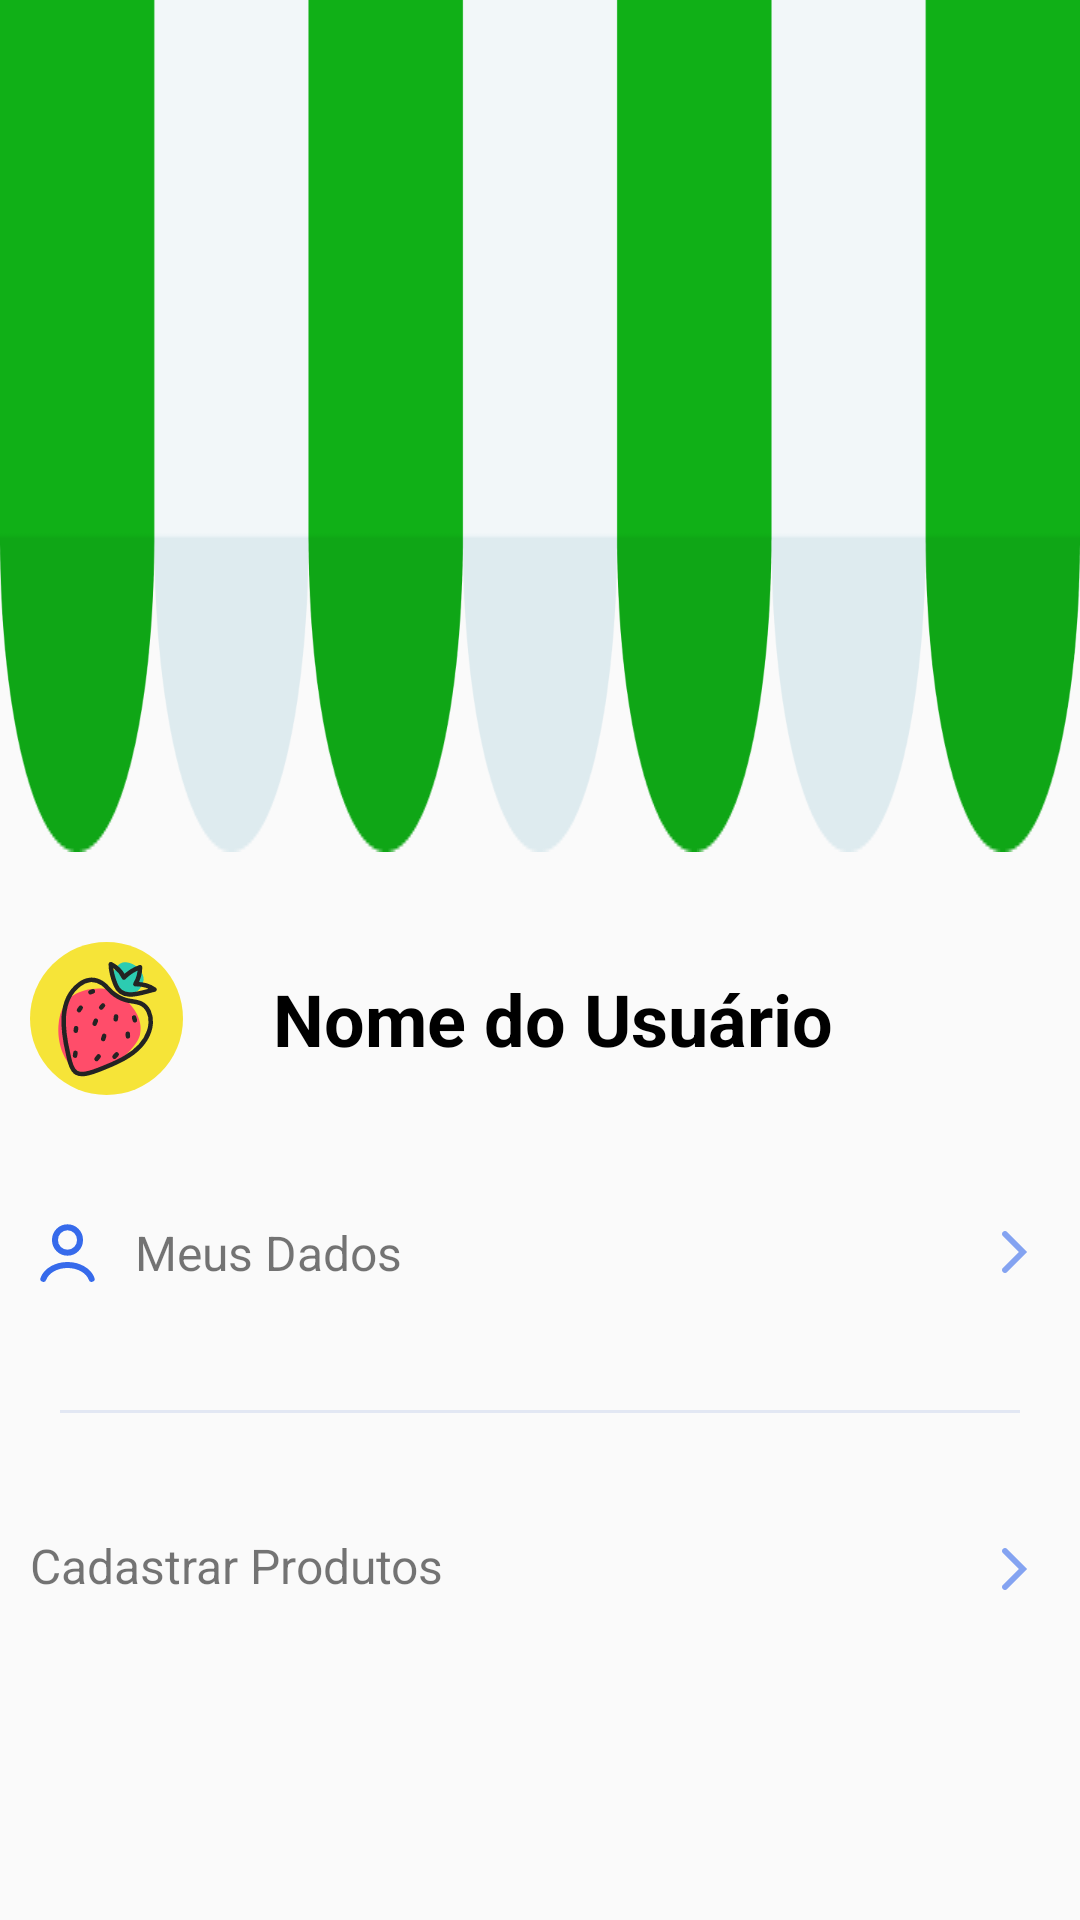

Produce the Android XML layout that renders to this screen, including the resource entries it uses.
<!-- AndroidManifest.xml: application theme Theme.ProjetoCestaFeira -->
<!-- res/layout/fragment_usuario_venda.xml -->
<?xml version="1.0" encoding="utf-8"?>
<androidx.constraintlayout.widget.ConstraintLayout xmlns:android="http://schemas.android.com/apk/res/android"
    xmlns:app="http://schemas.android.com/apk/res-auto"
    xmlns:tools="http://schemas.android.com/tools"
    android:layout_width="match_parent"
    android:layout_height="match_parent"
    tools:context=".usuarioVendaFragment" >

    <LinearLayout
        android:layout_width="match_parent"
        android:layout_height="match_parent"
        android:orientation="vertical"
        tools:layout_editor_absoluteX="0dp"
        tools:layout_editor_absoluteY="0dp">

        <ImageView
            android:id="@+id/imageView"
            android:layout_width="match_parent"
            android:layout_height="wrap_content"
            android:scaleType="fitXY"
            android:src="@drawable/toldo" />

        <TextView
            android:id="@+id/textView"
            android:layout_width="match_parent"
            android:layout_height="wrap_content"
            android:layout_marginLeft="10dp"
            android:layout_marginTop="30dp"
            android:layout_marginRight="10dp"
            android:layout_marginBottom="30dp"
            android:drawableStart="@drawable/group_8720"
            android:drawablePadding="30dp"
            android:gravity="center"
            android:text="Nome do Usuário"
            android:textAlignment="textStart"
            android:textColor="#000000"
            android:textSize="24sp"
            android:textStyle="bold" />

        <TextView
            android:id="@+id/textView2"
            android:layout_width="match_parent"
            android:layout_height="wrap_content"
            android:layout_margin="10dp"
            android:drawableStart="@drawable/user"
            android:drawableEnd="@drawable/expand_right"
            android:drawablePadding="10dp"
            android:gravity="center"
            android:text="Meus Dados"
            android:textAlignment="textStart"
            android:textSize="16sp" />

        <View
            android:id="@+id/divider3"
            android:layout_width="match_parent"
            android:layout_height="1dp"
            android:layout_marginLeft="20dp"
            android:layout_marginTop="30dp"
            android:layout_marginRight="20dp"
            android:layout_marginBottom="30dp"
            android:background="#1E2B55BC" />

        <TextView
            android:id="@+id/textView3"
            android:layout_width="match_parent"
            android:layout_height="wrap_content"
            android:layout_margin="10dp"
            android:drawableStart="@drawable/pin"
            android:drawableEnd="@drawable/expand_right"
            android:drawablePadding="10dp"
            android:text="Cadastrar Produtos"
            android:textSize="16sp" />

    </LinearLayout>
</androidx.constraintlayout.widget.ConstraintLayout>
<!-- resources referenced by this layout -->
<resources>
  <!-- drawable expand_right (drawable) -->
  <vector xmlns:android="http://schemas.android.com/apk/res/android"
      android:width="24dp"
      android:height="24dp"
      android:viewportWidth="24"
      android:viewportHeight="24">
    <path
        android:pathData="M8.293,6.707C7.902,6.317 7.902,5.683 8.293,5.293C8.683,4.902 9.317,4.902 9.707,5.293L8.293,6.707ZM15,12L15.707,11.293L16.414,12L15.707,12.707L15,12ZM9.707,18.707C9.317,19.098 8.683,19.098 8.293,18.707C7.902,18.317 7.902,17.683 8.293,17.293L9.707,18.707ZM9.707,5.293L15.707,11.293L14.293,12.707L8.293,6.707L9.707,5.293ZM15.707,12.707L9.707,18.707L8.293,17.293L14.293,11.293L15.707,12.707Z"
        android:fillColor="#366AEB"
        android:fillAlpha="0.6"/>
  </vector>
  <!-- drawable group_8720: vector/xml drawable (drawable, 5716 chars, omitted) -->
  <!-- drawable toldo: png bitmap (drawable, 10439 bytes) -->
  <!-- drawable user (drawable) -->
  <vector xmlns:android="http://schemas.android.com/apk/res/android"
      android:width="25dp"
      android:height="25dp"
      android:viewportWidth="25"
      android:viewportHeight="25">
    <path
        android:pathData="M20.549,21.299C20.074,19.97 19.028,18.796 17.573,17.958C16.118,17.121 14.334,16.667 12.5,16.667C10.665,16.667 8.882,17.121 7.427,17.958C5.971,18.796 4.925,19.97 4.45,21.299"
        android:strokeWidth="2"
        android:fillColor="#00000000"
        android:strokeColor="#366AEB"
        android:strokeLineCap="round"/>
    <path
        android:pathData="M12.5,8.333m-4.167,0a4.167,4.167 0,1 1,8.333 0a4.167,4.167 0,1 1,-8.333 0"
        android:strokeWidth="2"
        android:fillColor="#00000000"
        android:strokeColor="#366AEB"
        android:strokeLineCap="round"/>
  </vector>
  <style name="Theme.ProjetoCestaFeira" parent="Theme.MaterialComponents.DayNight.NoActionBar.Bridge">
          
          <item name="colorPrimary">@color/purple_500</item>
          <item name="colorPrimaryVariant">@color/purple_700</item>
          <item name="colorOnPrimary">@color/white</item>
          
          <item name="colorSecondary">@color/teal_200</item>
          <item name="colorSecondaryVariant">@color/teal_700</item>
          <item name="colorOnSecondary">@color/black</item>
          
          <item name="android:statusBarColor" tools:targetApi="l">?attr/colorPrimaryVariant</item>
          
      </style>
  <!-- not gathered from this repository: default colours our renderer supplied (Android Studio template values) -->
  <color name="purple_500">#FF6200EE</color>
  <color name="purple_700">#FF3700B3</color>
  <color name="teal_200">#FF03DAC5</color>
  <color name="teal_700">#FF018786</color>
  <color name="black">#FF000000</color>
  <color name="white">#FFFFFFFF</color>
</resources>
